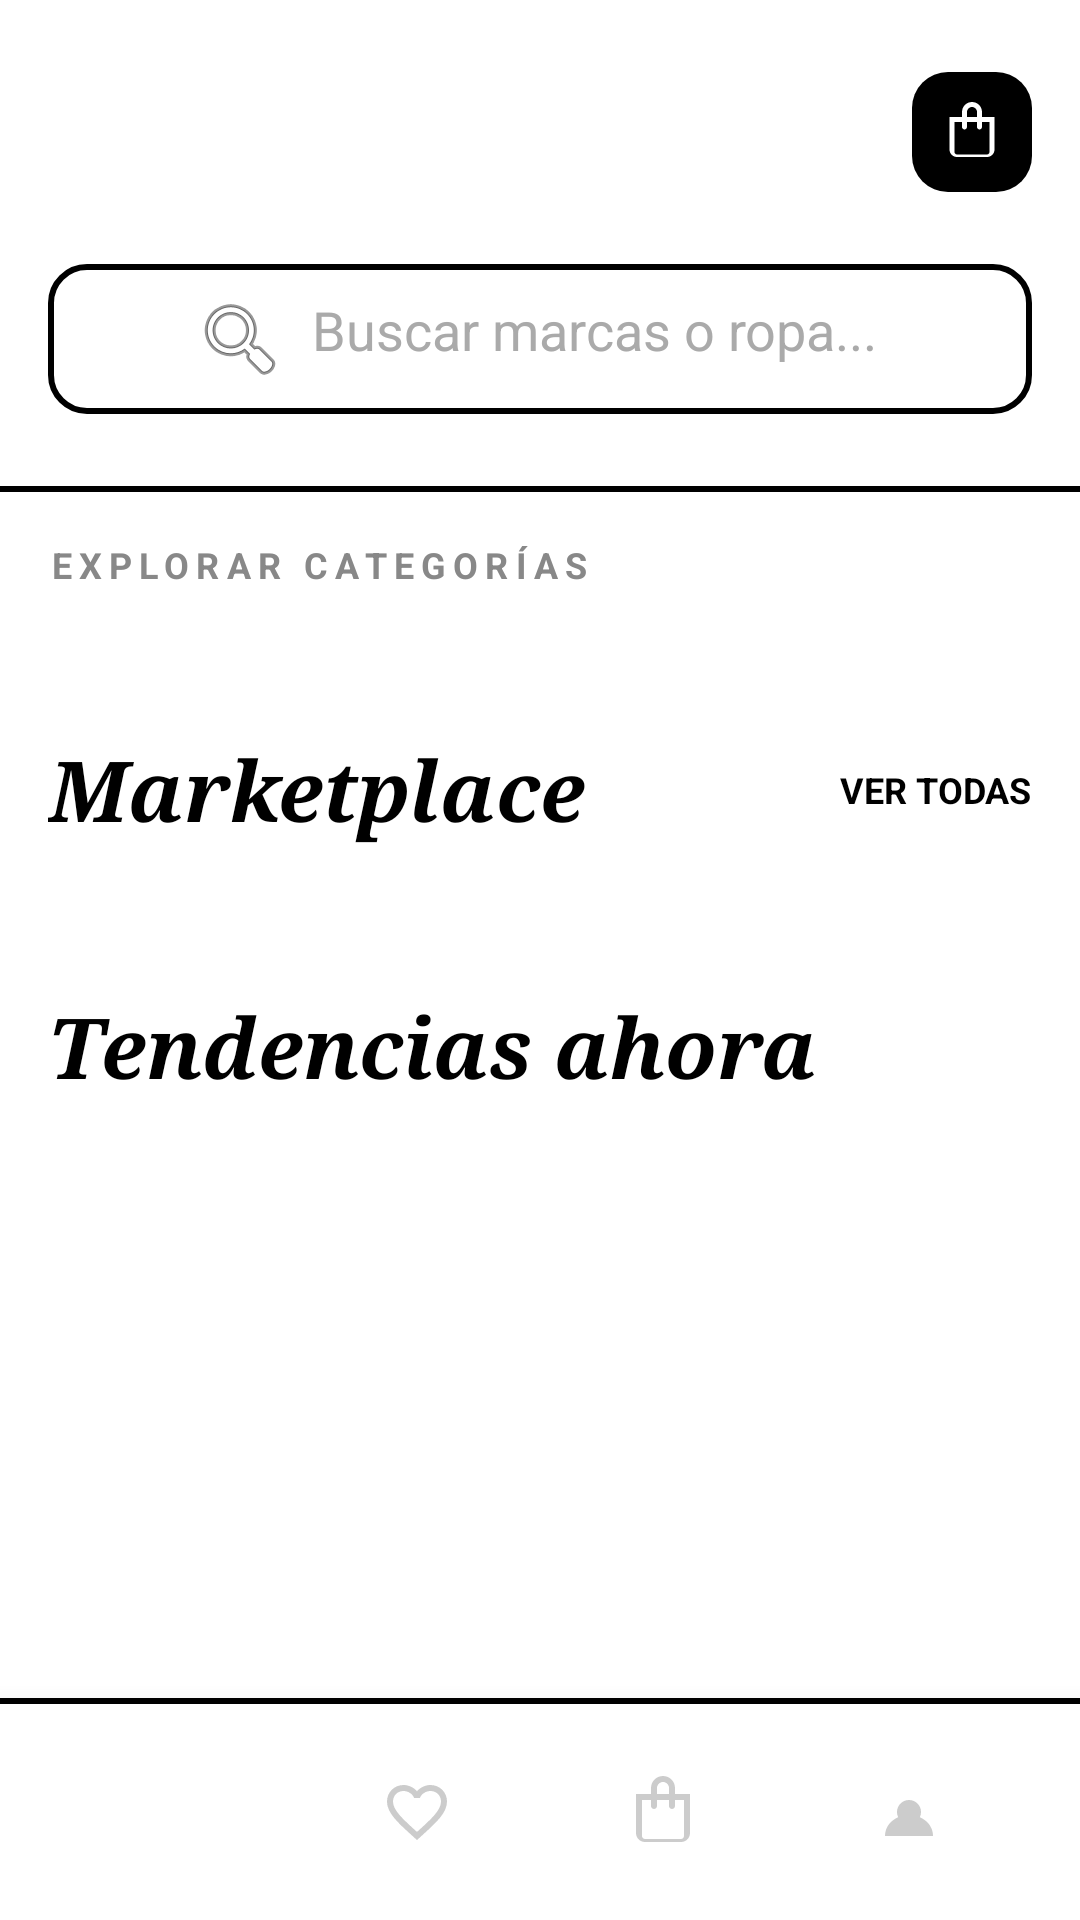

Reconstruct the res/layout file that produces this screen, plus the resources it refers to.
<!-- AndroidManifest.xml: application theme Theme.Moda -->
<!-- res/layout/activity_home.xml -->
<?xml version="1.0" encoding="utf-8"?>
<RelativeLayout xmlns:android="http://schemas.android.com/apk/res/android"
    xmlns:app="http://schemas.android.com/apk/res-auto"
    android:layout_width="match_parent"
    android:layout_height="match_parent"
    android:background="#FFFFFF">

    <androidx.core.widget.NestedScrollView 
        android:layout_width="match_parent"
        android:layout_height="match_parent"
        android:layout_above="@+id/bottomNavF">

    <LinearLayout
        android:layout_width="match_parent"
        android:layout_height="wrap_content"
        android:orientation="vertical"
        android:paddingTop="24dp">

        
        <RelativeLayout
            android:layout_width="match_parent"
            android:layout_height="wrap_content"
            android:paddingHorizontal="16dp">



            <ImageView
                android:id="@+id/ivCart"
                android:layout_width="40dp"
                android:layout_height="40dp"
                android:layout_alignParentRight="true"
                android:layout_centerVertical="true"
                android:background="@drawable/bg_button_black"
                android:src="@drawable/ic_bag_outline"
                android:padding="10dp"
                app:tint="#FFFFFF" />
        </RelativeLayout>

        
        <EditText
            android:id="@+id/etBuscarHome"
            android:layout_width="match_parent"
            android:layout_height="50dp"
            android:layout_marginHorizontal="16dp"
            android:layout_marginTop="24dp"
            android:background="@drawable/bg_edittext"
            android:hint="Buscar marcas o ropa..."
            android:textColorHint="#AAAAAA"
            android:paddingStart="48dp"
            android:drawableStart="@android:drawable/ic_menu_search"
            android:drawablePadding="8dp"
            android:imeOptions="actionSearch"
            android:inputType="text" />

        <View
            android:layout_width="match_parent"
            android:layout_height="2dp"
            android:background="#000000"
            android:layout_marginTop="24dp"/>

        
        <TextView
            android:layout_width="wrap_content"
            android:layout_height="wrap_content"
            android:text="EXPLORAR CATEGORÍAS"
            android:textColor="#888888"
            android:textSize="12sp"
            android:textStyle="bold"
            android:letterSpacing="0.2"
            android:layout_marginHorizontal="16dp"
            android:layout_marginTop="16dp"
            android:layout_marginBottom="16dp"/>

        <androidx.recyclerview.widget.RecyclerView
            android:id="@+id/rvCategorias"
            android:layout_width="match_parent"
            android:layout_height="wrap_content"
            android:orientation="horizontal"
            android:paddingStart="16dp"
            android:clipToPadding="false" />

        
        <RelativeLayout
            android:layout_width="match_parent"
            android:layout_height="wrap_content"
            android:layout_marginTop="32dp"
            android:paddingHorizontal="16dp">

            <TextView
                android:layout_width="wrap_content"
                android:layout_height="wrap_content"
                android:text="Marketplace"
                android:textSize="28sp"
                android:textStyle="bold|italic"
                android:fontFamily="serif"
                android:textColor="#000000" />

            <TextView
                android:id="@+id/tvVerTodasMarcas"
                android:layout_width="wrap_content"
                android:layout_height="wrap_content"
                android:text="VER TODAS"
                android:textColor="#000000"
                android:textSize="12sp"
                android:textStyle="bold"
                android:layout_alignParentRight="true"
                android:layout_centerVertical="true"
                android:clickable="true"
                android:focusable="true" />
        </RelativeLayout>

        <androidx.recyclerview.widget.RecyclerView
            android:id="@+id/rvMarcas"
            android:layout_width="match_parent"
            android:layout_height="wrap_content"
            android:orientation="horizontal"
            android:paddingStart="16dp"
            android:layout_marginTop="16dp"
            android:clipToPadding="false" />

        
        <TextView
            android:layout_width="match_parent"
            android:layout_height="wrap_content"
            android:text="Tendencias ahora"
            android:textSize="28sp"
            android:textStyle="bold|italic"
            android:fontFamily="serif"
            android:textColor="#000000"
            android:layout_marginHorizontal="16dp"
            android:layout_marginTop="32dp"
            android:layout_marginBottom="16dp" />

        <androidx.recyclerview.widget.RecyclerView
            android:id="@+id/rvProductos"
            android:layout_width="match_parent"
            android:layout_height="wrap_content"
            android:paddingHorizontal="16dp"
            app:layoutManager="androidx.recyclerview.widget.GridLayoutManager"
            app:spanCount="2"
            android:clipToPadding="false" />

    </LinearLayout>
    </androidx.core.widget.NestedScrollView>

    <View
        android:layout_width="match_parent"
        android:layout_height="2dp"
        android:layout_above="@+id/bottomNavF"
        android:background="#000000"/>

    <include 
        android:id="@+id/bottomNavF"
        layout="@layout/layout_bottom_nav" />

</RelativeLayout>
<!-- res/layout/layout_bottom_nav.xml (included above) -->
<?xml version="1.0" encoding="utf-8"?>
<LinearLayout xmlns:android="http://schemas.android.com/apk/res/android"
    xmlns:app="http://schemas.android.com/apk/res-auto"
    android:id="@+id/bottomNavF"
    android:layout_width="match_parent"
    android:layout_height="72dp"
    android:layout_alignParentBottom="true"
    android:orientation="horizontal"
    android:gravity="center"
    android:background="#FFFFFF"
    android:elevation="16dp"
    android:paddingHorizontal="16dp"
    android:animateLayoutChanges="true">

    
    <LinearLayout
        android:id="@+id/nav_inicio"
        android:layout_width="wrap_content"
        android:layout_height="wrap_content"
        android:layout_weight="1"
        android:orientation="horizontal"
        android:gravity="center"
        android:paddingHorizontal="16dp"
        android:paddingVertical="10dp"
        android:background="?attr/selectableItemBackgroundBorderless"
        android:animateLayoutChanges="true">
        
        <ImageView
            android:id="@+id/nav_icon_inicio"
            android:layout_width="24dp"
            android:layout_height="24dp"
            android:src="@drawable/ic_home"
            app:tint="#CCCCCC" />
            
        <TextView
            android:id="@+id/nav_text_inicio"
            android:layout_width="wrap_content"
            android:layout_height="wrap_content"
            android:text="Inicio"
            android:textSize="14sp"
            android:textColor="#FFFFFF"
            android:textStyle="bold"
            android:layout_marginStart="8dp"
            android:visibility="gone" />
    </LinearLayout>

    
    <LinearLayout
        android:id="@+id/nav_favoritos"
        android:layout_width="wrap_content"
        android:layout_height="wrap_content"
        android:layout_weight="1"
        android:orientation="horizontal"
        android:gravity="center"
        android:paddingHorizontal="16dp"
        android:paddingVertical="10dp"
        android:background="?attr/selectableItemBackgroundBorderless"
        android:animateLayoutChanges="true">
        
        <ImageView
            android:id="@+id/nav_icon_favoritos"
            android:layout_width="24dp"
            android:layout_height="24dp"
            android:src="@drawable/ic_heart_outline"
            app:tint="#CCCCCC" />
            
        <TextView
            android:id="@+id/nav_text_favoritos"
            android:layout_width="wrap_content"
            android:layout_height="wrap_content"
            android:text="Favoritos"
            android:textSize="14sp"
            android:textColor="#FFFFFF"
            android:textStyle="bold"
            android:layout_marginStart="8dp"
            android:visibility="gone" />
    </LinearLayout>

    
    <LinearLayout
        android:id="@+id/nav_carrito"
        android:layout_width="wrap_content"
        android:layout_height="wrap_content"
        android:layout_weight="1"
        android:orientation="horizontal"
        android:gravity="center"
        android:paddingHorizontal="16dp"
        android:paddingVertical="10dp"
        android:background="?attr/selectableItemBackgroundBorderless"
        android:animateLayoutChanges="true">
        
        <ImageView
            android:id="@+id/nav_icon_carrito"
            android:layout_width="24dp"
            android:layout_height="24dp"
            android:src="@drawable/ic_bag_outline"
            app:tint="#CCCCCC" />
            
        <TextView
            android:id="@+id/nav_text_carrito"
            android:layout_width="wrap_content"
            android:layout_height="wrap_content"
            android:text="Carrito"
            android:textSize="14sp"
            android:textColor="#FFFFFF"
            android:textStyle="bold"
            android:layout_marginStart="8dp"
            android:visibility="gone" />
    </LinearLayout>

    
    <LinearLayout
        android:id="@+id/nav_perfil"
        android:layout_width="wrap_content"
        android:layout_height="wrap_content"
        android:layout_weight="1"
        android:orientation="horizontal"
        android:gravity="center"
        android:paddingHorizontal="16dp"
        android:paddingVertical="10dp"
        android:background="?attr/selectableItemBackgroundBorderless"
        android:animateLayoutChanges="true">
        
        <ImageView
            android:id="@+id/nav_icon_perfil"
            android:layout_width="24dp"
            android:layout_height="24dp"
            android:src="@drawable/ic_person"
            app:tint="#CCCCCC" />
            
        <TextView
            android:id="@+id/nav_text_perfil"
            android:layout_width="wrap_content"
            android:layout_height="wrap_content"
            android:text="Perfil"
            android:textSize="14sp"
            android:textColor="#FFFFFF"
            android:textStyle="bold"
            android:layout_marginStart="8dp"
            android:visibility="gone" />
    </LinearLayout>

</LinearLayout>
<!-- resources referenced by this layout -->
<resources>
  <!-- drawable bg_button_black (drawable) -->
  <?xml version="1.0" encoding="utf-8"?>
  <shape xmlns:android="http://schemas.android.com/apk/res/android">
      <solid android:color="#000000" />
      <corners android:radius="12dp" />
      <padding android:left="16dp" android:right="16dp" android:top="16dp" android:bottom="16dp"/>
  </shape>
  <!-- drawable bg_edittext (drawable) -->
  <?xml version="1.0" encoding="utf-8"?>
  <shape xmlns:android="http://schemas.android.com/apk/res/android">
      <stroke android:width="2dp" android:color="#000000" />
      <corners android:radius="12dp" />
      <solid android:color="#FFFFFF" />
      <padding android:left="16dp" android:right="16dp" android:top="16dp" android:bottom="16dp"/>
  </shape>
  <!-- drawable ic_bag_outline (drawable) -->
  <vector xmlns:android="http://schemas.android.com/apk/res/android" android:width="24dp" android:height="24dp" android:viewportWidth="24" android:viewportHeight="24">
      <path android:fillColor="#000000" android:pathData="M16,6v-2c0,-2.21 -1.79,-4 -4,-4s-4,1.79 -4,4v2H3v13c0,1.66 1.34,3 3,3h12c1.66,0 3,-1.34 3,-3V6h-5zM10,4c0,-1.1 0.9,-2 2,-2s2,0.9 2,2v2h-4v-2zM5,20V8h3v2c0,0.55 0.45,1 1,1s1,-0.45 1,-1V8h4v2c0,0.55 0.45,1 1,1s1,-0.45 1,-1V8h3v12c0,0.55 -0.45,1 -1,1H6c-0.55,0 -1,-0.45 -1,-1z"/>
  </vector>
  <!-- drawable ic_heart_outline (drawable) -->
  <vector xmlns:android="http://schemas.android.com/apk/res/android" android:width="24dp" android:height="24dp" android:viewportWidth="24" android:viewportHeight="24">
      <path android:fillColor="#000000" android:pathData="M16.5,3c-1.74,0 -3.41,0.81 -4.5,2.09C10.91,3.81 9.24,3 7.5,3 4.42,3 2,5.42 2,8.5c0,3.78 3.4,6.86 8.55,11.54L12,21.35l1.45,-1.32C18.6,15.36 22,12.28 22,8.5 22,5.42 19.58,3 16.5,3zM12.1,18.55l-0.1,0.1 -0.1,-0.1C7.14,14.24 4,11.39 4,8.5 4,6.5 5.5,5 7.5,5c1.54,0 3.04,0.99 3.57,2.36h1.87C13.46,5.99 14.96,5 16.5,5c2,0 3.5,1.5 3.5,3.5 0,2.89 -3.14,5.74 -7.9,10.05z"/>
  </vector>
  <!-- drawable ic_person (drawable) -->
  <?xml version="1.0" encoding="utf-8"?>
  <vector xmlns:android="http://schemas.android.com/apk/res/android"
      android:width="24dp"
      android:height="24dp"
      android:viewportWidth="24"
      android:viewportHeight="24">
      
      <path
          android:fillColor="#000000"
          android:pathData="M12,12m-4,0a4,4 0,1 1,8 0a4,4 0,1 1,-8 0" />
      
      <path
          android:fillColor="#000000"
          android:pathData="M4,20c0,-4 3.6,-7 8,-7s8,3 8,7" />
  </vector>
  <style name="Theme.Moda" parent="Base.Theme.Moda" />
  <style name="Base.Theme.Moda" parent="Theme.Material3.DayNight.NoActionBar">
          
          
      </style>
</resources>
